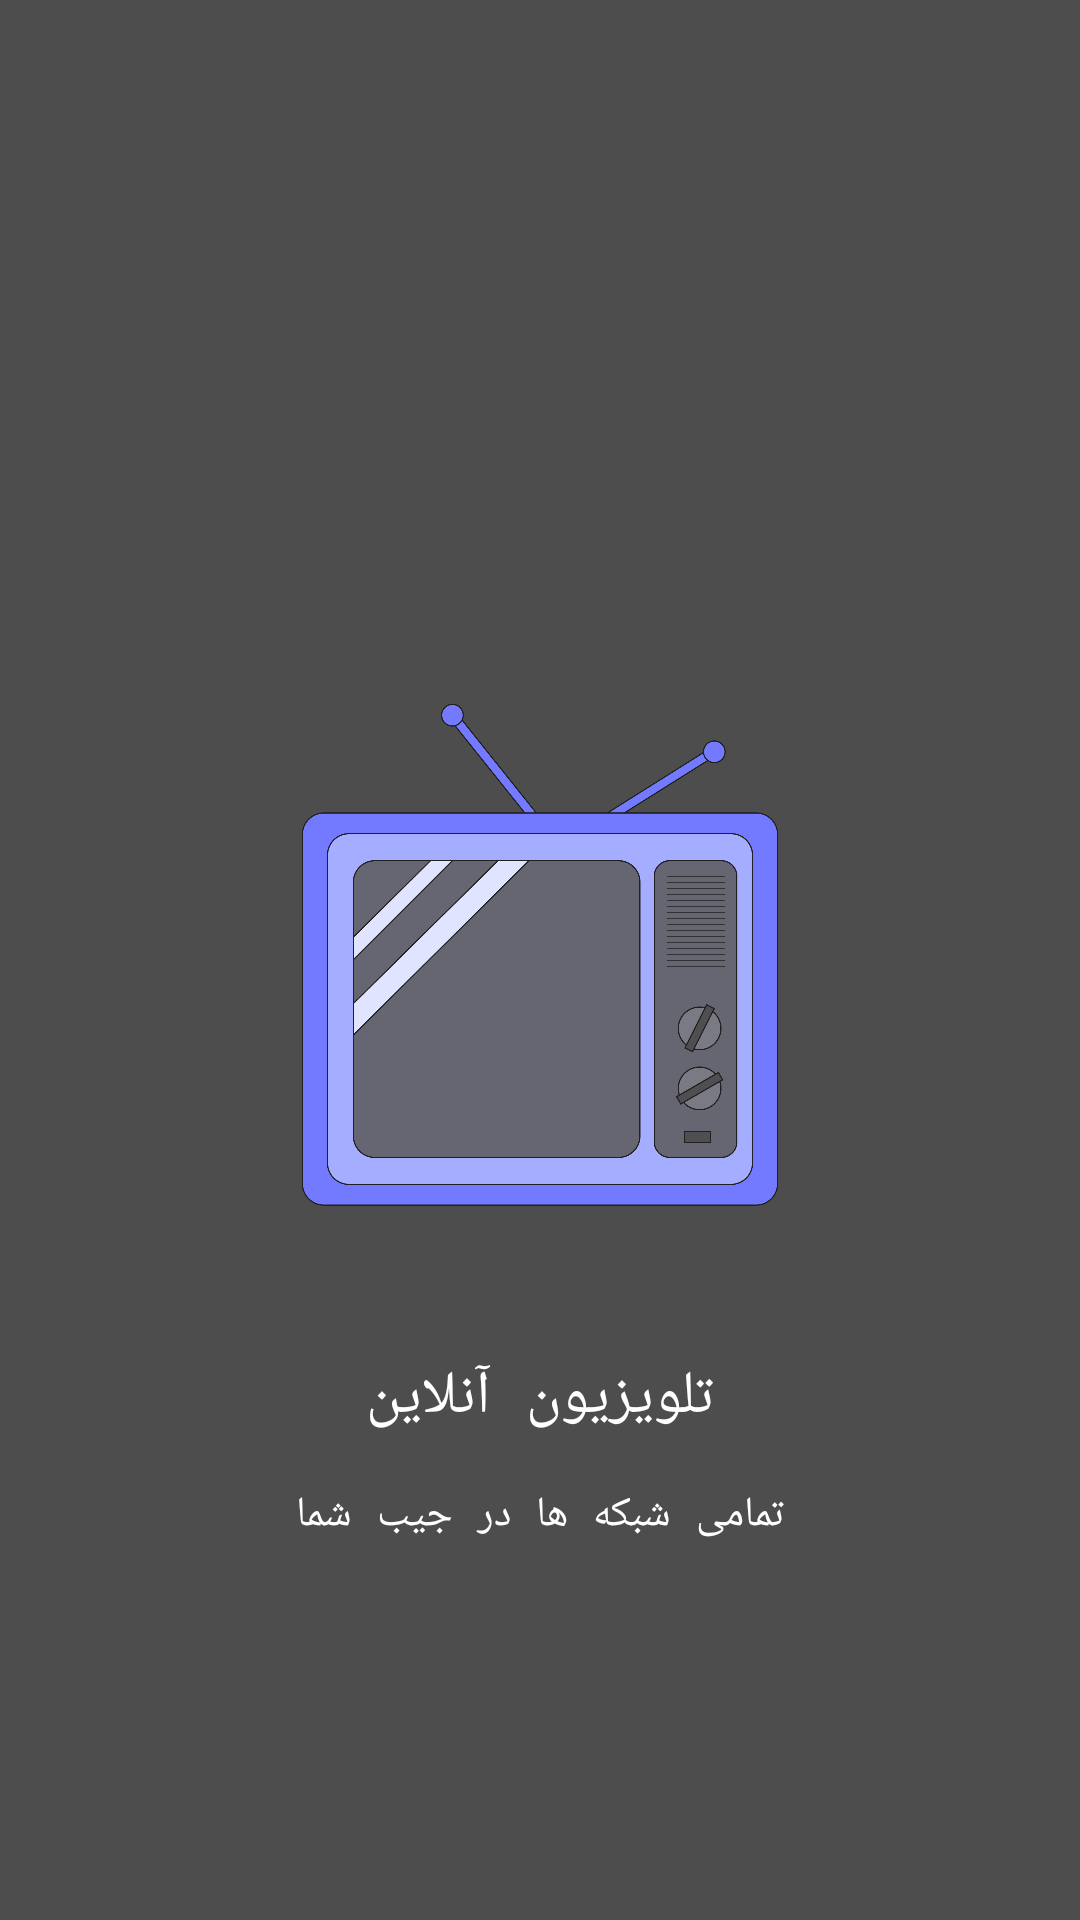

Layout XML and referenced resources for this Android screen:
<!-- AndroidManifest.xml: application theme AppTheme -->
<!-- res/layout/activity_splash.xml -->
<?xml version="1.0" encoding="utf-8"?>
<RelativeLayout xmlns:android="http://schemas.android.com/apk/res/android"
    xmlns:app="http://schemas.android.com/apk/res-auto"
    xmlns:tools="http://schemas.android.com/tools"
    android:layout_width="match_parent"
    android:layout_height="match_parent"
    tools:context=".views.Splash_activity"
    android:layoutDirection="rtl"
    android:background="@color/coloPrimary"
    >

    <ImageView
        android:id="@+id/imageView"
        android:layout_width="200dp"
        android:layout_height="200dp"
        android:src="@drawable/tv"
        android:layout_centerInParent="true"
        />

    <TextView
        android:id="@+id/textView"
        android:layout_width="wrap_content"
        android:layout_height="wrap_content"
        android:text="@string/textView_OnlineTV"
        android:textSize="20sp"
        android:textColor="#FFF"
        android:layout_below="@id/imageView"
        android:layout_centerHorizontal="true"
        android:layout_marginTop="32dp"
        />
    <TextView
        android:layout_width="wrap_content"
        android:layout_height="wrap_content"
        android:text="@string/textView_splash_shoar"
        android:textSize="14sp"
        android:textColor="#FFF"
        android:layout_below="@id/textView"
        android:layout_centerHorizontal="true"
        android:layout_marginTop="16dp"
        />


</RelativeLayout>
<!-- resources referenced by this layout -->
<resources>
  <color name="coloPrimary">#4d4d4d</color>
  <!-- drawable tv: png bitmap (drawable, 76667 bytes) -->
  <string name="textView_OnlineTV">تلویزیون آنلاین</string>
  <string name="textView_splash_shoar">تمامی شبکه ها در جیب شما</string>
  <style name="AppTheme" parent="Theme.AppCompat.Light.NoActionBar">
          
          <item name="colorPrimary">@color/coloPrimary</item>
          <item name="colorPrimaryDark">@color/colorPrimaryDark</item>
          <item name="colorAccent">@color/colorAccent</item>
          <item name="android:typeface">monospace</item>
      </style>
  <color name="colorPrimaryDark">#4d4d4d</color>
  <color name="colorAccent">#ff9900</color>
</resources>
